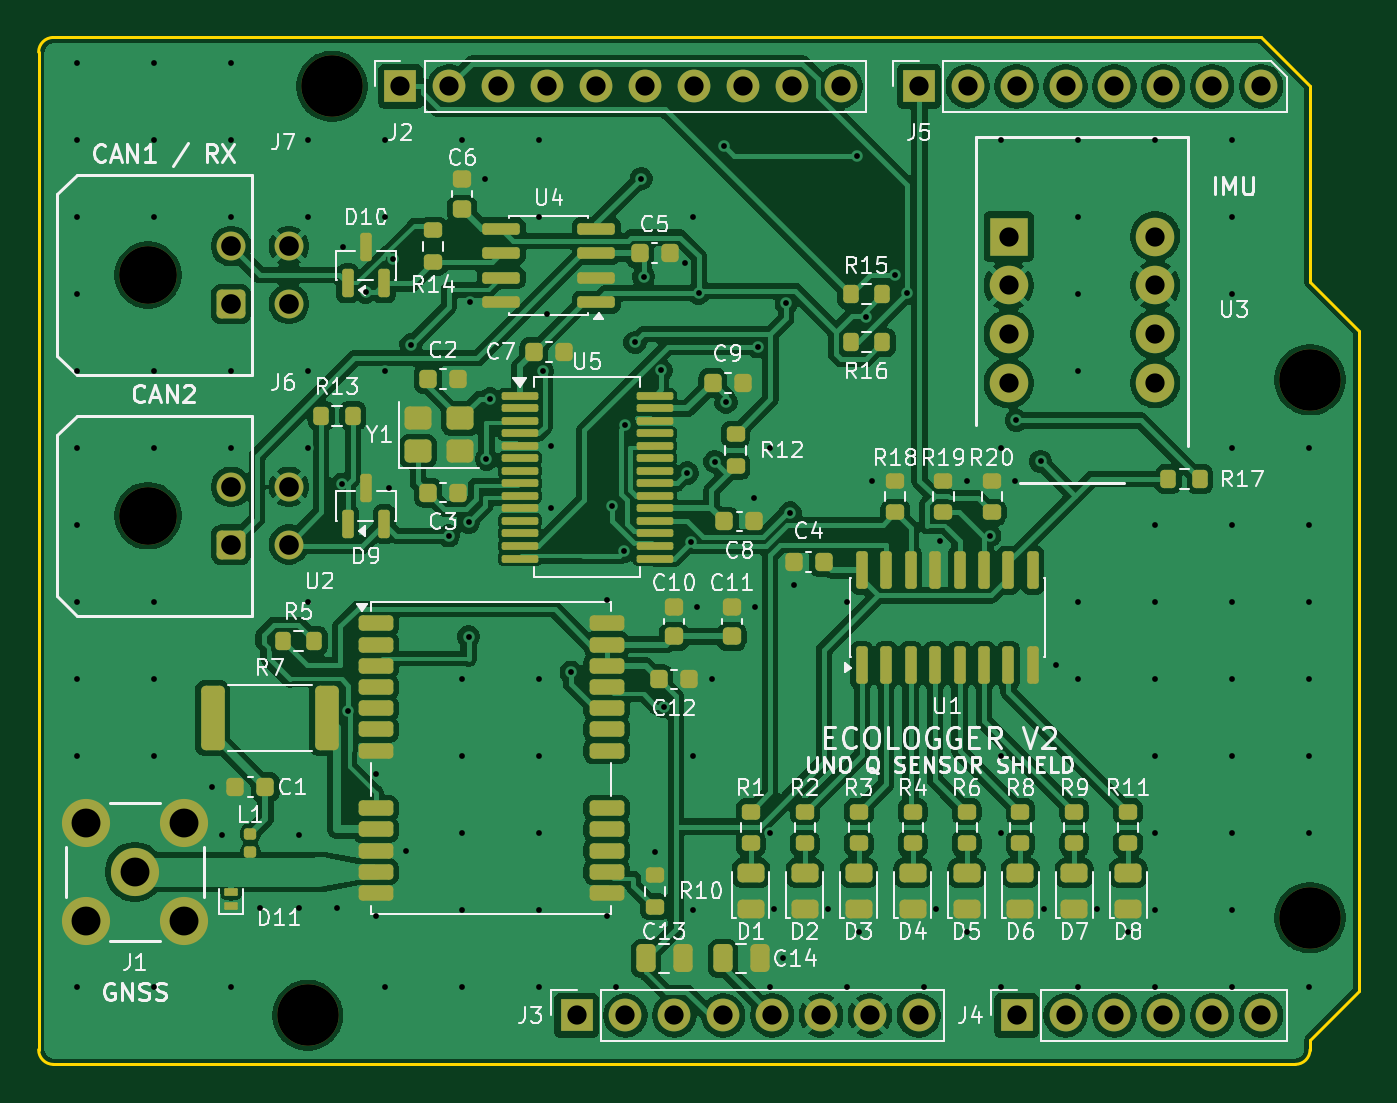
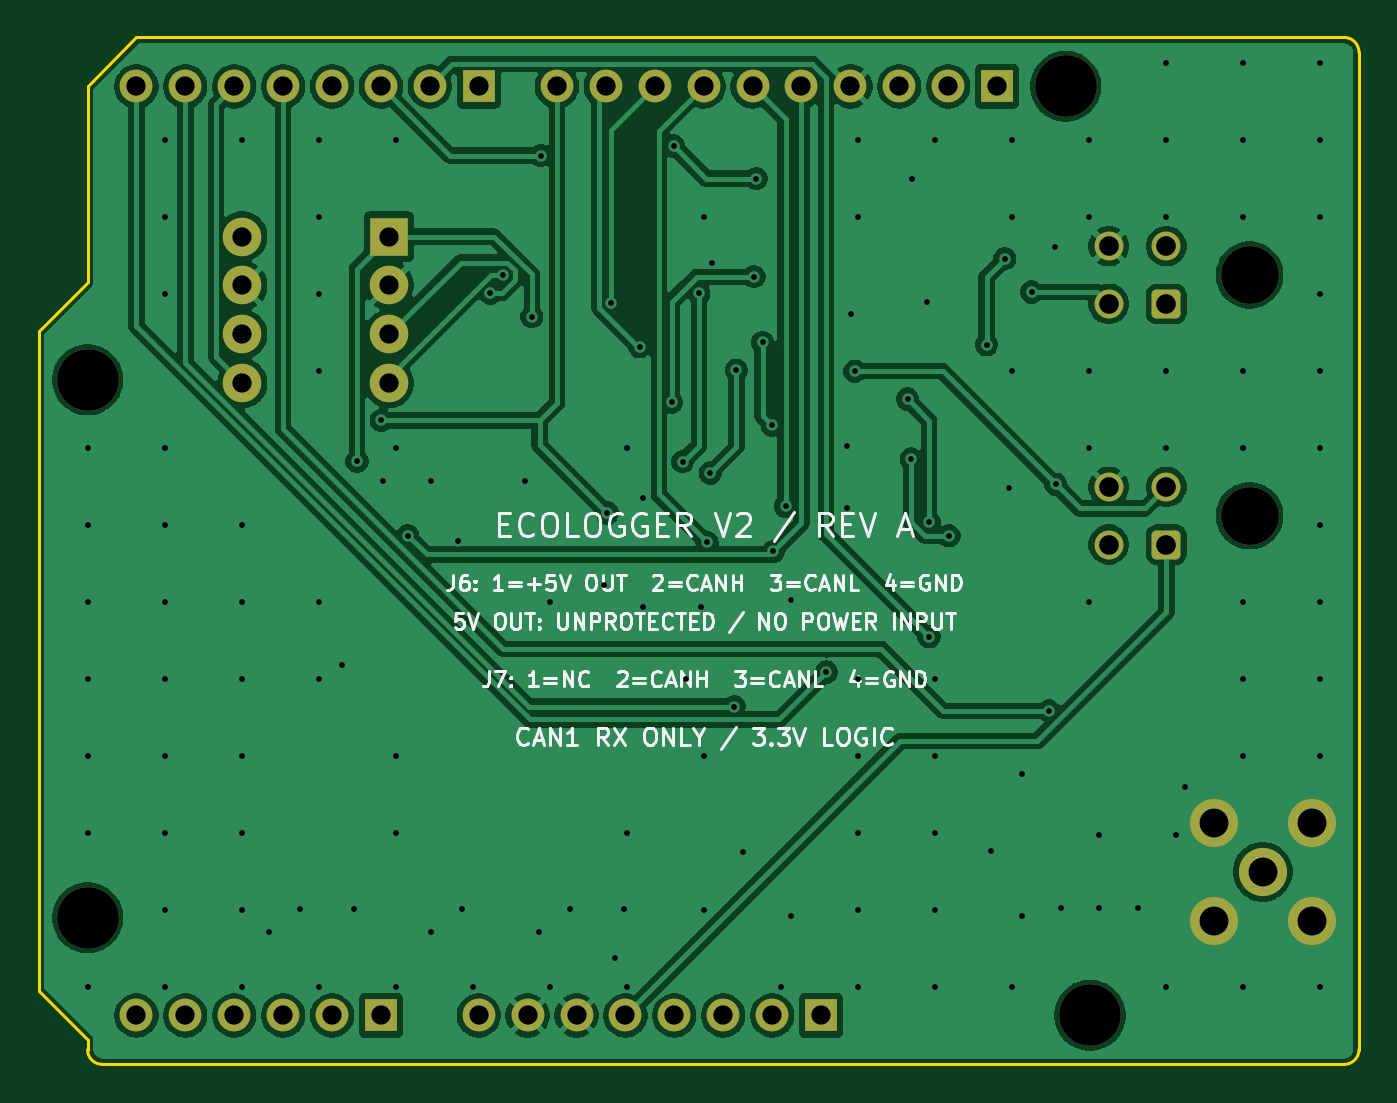
Circuit board: 10 layer files. Board 68.6 x 53.3 mm.
- bottom_copper: logger_v2-B_Cu.gbl (102833 bytes)
- bottom_mask: logger_v2-B_Mask.gbs (2919 bytes)
- bottom_silk: logger_v2-B_Silkscreen.gbo (40182 bytes)
- outline: logger_v2-Edge_Cuts.gm1 (1038 bytes)
- top_copper: logger_v2-F_Cu.gtl (221326 bytes)
- top_mask: logger_v2-F_Mask.gts (9819 bytes)
- paste: logger_v2-F_Paste.gtp (7884 bytes)
- top_silk: logger_v2-F_Silkscreen.gto (96202 bytes)
- drill: logger_v2-NPTH.drl (468 bytes)
- drill: logger_v2-PTH.drl (3141 bytes)

=== bottom_copper: logger_v2-B_Cu.gbl (102833 bytes, source omitted) ===
=== bottom_mask: logger_v2-B_Mask.gbs (2919 bytes, source withheld) ===
=== bottom_silk: logger_v2-B_Silkscreen.gbo (40182 bytes, source omitted) ===
=== outline: logger_v2-Edge_Cuts.gm1 ===
%TF.GenerationSoftware,KiCad,Pcbnew,9.0.6*%
%TF.CreationDate,2026-09-07T07:48:31+09:00*%
%TF.ProjectId,logger_v2,6c6f6767-6572-45f7-9632-2e6b69636164,A*%
%TF.SameCoordinates,PX5f5e100PY5f5e100*%
%TF.FileFunction,Profile,NP*%
%FSLAX46Y46*%
G04 Gerber Fmt 4.6, Leading zero omitted, Abs format (unit mm)*
G04 Created by KiCad (PCBNEW 9.0.6) date 2026-09-07 07:48:31*
%MOMM*%
%LPD*%
G01*
G04 APERTURE LIST*
%TA.AperFunction,Profile*%
%ADD10C,0.150000*%
%TD*%
G04 APERTURE END LIST*
D10*
X66040000Y40640000D02*
X68580000Y38100000D01*
X0Y762000D02*
X0Y52578000D01*
X68580000Y38100000D02*
X68580000Y3810000D01*
X65278000Y0D02*
X762000Y0D01*
X762000Y53340000D02*
X63500000Y53340000D01*
X762000Y0D02*
G75*
G02*
X0Y762000I0J762000D01*
G01*
X68580000Y3810000D02*
X66040000Y1270000D01*
X63500000Y53340000D02*
X66040000Y50800000D01*
X66040000Y762000D02*
G75*
G02*
X65278000Y0I-762000J0D01*
G01*
X66040000Y50800000D02*
X66040000Y40640000D01*
X66040000Y1270000D02*
X66040000Y762000D01*
X0Y52578000D02*
G75*
G02*
X762000Y53340000I762000J0D01*
G01*
M02*

=== top_copper: logger_v2-F_Cu.gtl (221326 bytes, source omitted) ===
=== top_mask: logger_v2-F_Mask.gts (9819 bytes, source omitted) ===
=== paste: logger_v2-F_Paste.gtp (7884 bytes, source omitted) ===
=== top_silk: logger_v2-F_Silkscreen.gto (96202 bytes, source omitted) ===
=== drill: logger_v2-NPTH.drl ===
M48
; DRILL file {KiCad 9.0.6} date 2026-09-07T07:48:30+0900
; FORMAT={-:-/ absolute / metric / decimal}
; #@! TF.CreationDate,2026-09-07T07:48:30+09:00
; #@! TF.GenerationSoftware,Kicad,Pcbnew,9.0.6
; #@! TF.FileFunction,NonPlated,1,2,NPTH
FMAT,2
METRIC
; #@! TA.AperFunction,NonPlated,NPTH,ComponentDrill
T1C3.000
; #@! TA.AperFunction,NonPlated,NPTH,ComponentDrill
T2C3.200
%
G90
G05
T1
X5.68Y41.0
X5.68Y28.5
T2
X13.97Y2.54
X15.24Y50.8
X66.04Y35.56
X66.04Y7.62
M30

=== drill: logger_v2-PTH.drl ===
M48
; DRILL file {KiCad 9.0.6} date 2026-09-07T07:48:30+0900
; FORMAT={-:-/ absolute / metric / decimal}
; #@! TF.CreationDate,2026-09-07T07:48:30+09:00
; #@! TF.GenerationSoftware,Kicad,Pcbnew,9.0.6
; #@! TF.FileFunction,Plated,1,2,PTH
FMAT,2
METRIC
; #@! TA.AperFunction,Plated,PTH,ViaDrill
T1C0.300
; #@! TA.AperFunction,Plated,PTH,ComponentDrill
T2C1.000
; #@! TA.AperFunction,Plated,PTH,ComponentDrill
T3C1.020
; #@! TA.AperFunction,Plated,PTH,ComponentDrill
T4C1.500
%
G90
G05
T1
X2.0Y52.0
X2.0Y48.0
X2.0Y44.0
X2.0Y40.0
X2.0Y36.0
X2.0Y32.0
X2.0Y28.0
X2.0Y24.0
X2.0Y20.0
X2.0Y16.0
X2.0Y4.0
X6.0Y52.0
X6.0Y48.0
X6.0Y44.0
X6.0Y36.0
X6.0Y32.0
X6.0Y24.0
X6.0Y20.0
X6.0Y16.0
X6.0Y4.0
X9.025Y14.4
X9.5Y11.9
X10.0Y52.0
X10.0Y48.0
X10.0Y44.0
X10.0Y36.0
X10.0Y32.0
X10.0Y4.0
X11.5Y8.1
X13.5Y11.9
X13.5Y8.1
X14.0Y48.0
X14.0Y44.0
X14.0Y36.0
X14.0Y32.0
X14.0Y24.0
X15.5Y8.1
X15.75Y30.137
X15.8Y42.438
X16.088Y18.363
X17.0Y40.12
X17.5Y15.1
X17.5Y7.7
X18.0Y48.0
X18.0Y44.0
X18.0Y36.0
X18.0Y4.0
X18.2Y29.938
X18.39Y41.851
X19.1Y11.1
X19.338Y37.372
X21.293Y27.453
X22.0Y48.0
X22.0Y20.0
X22.0Y16.0
X22.0Y12.0
X22.0Y8.0
X22.0Y4.0
X22.329Y28.156
X22.329Y22.209
X22.425Y39.595
X23.2Y45.975
X23.262Y31.446
X23.446Y34.56
X26.0Y48.0
X26.0Y44.0
X26.0Y20.0
X26.0Y16.0
X26.0Y12.0
X26.0Y8.0
X26.0Y4.0
X26.178Y36.009
X26.4Y39.0
X26.6Y32.125
X26.6Y28.875
X27.657Y20.37
X29.5Y24.1
X29.5Y7.7
X29.781Y28.983
X30.0Y4.0
X30.413Y26.648
X30.478Y33.197
X30.979Y37.503
X31.3Y46.005
X31.423Y40.913
X32.0Y11.025
X32.336Y36.053
X32.459Y18.586
X33.6Y41.65
X33.694Y30.716
X33.862Y27.111
X34.0Y44.0
X34.0Y16.0
X34.0Y8.0
X34.2Y23.775
X34.291Y40.057
X34.975Y20.0
X35.125Y31.309
X35.6Y47.705
X35.705Y34.403
X37.175Y29.4
X37.2Y23.775
X37.353Y37.272
X38.0Y32.0
X38.0Y12.0
X38.0Y4.0
X38.2Y8.062
X38.65Y5.5
X38.834Y39.545
X39.034Y28.642
X39.225Y24.9
X41.0Y8.062
X42.0Y24.0
X42.0Y4.0
X42.5Y47.205
X42.6Y6.862
X42.958Y38.839
X43.3Y30.325
X44.476Y40.995
X45.126Y40.054
X46.0Y4.0
X46.6Y8.062
X46.8Y27.2
X48.2Y30.325
X48.2Y6.862
X49.407Y27.462
X50.0Y48.0
X50.0Y32.0
X50.0Y16.0
X50.0Y12.0
X50.0Y4.0
X50.7Y30.325
X50.787Y33.45
X52.042Y31.324
X52.2Y8.062
X52.845Y20.725
X54.0Y48.0
X54.0Y44.0
X54.0Y40.0
X54.0Y36.0
X54.0Y24.0
X54.0Y20.0
X54.0Y4.0
X55.0Y8.062
X56.6Y6.862
X58.0Y48.0
X58.0Y28.0
X58.0Y24.0
X58.0Y20.0
X58.0Y16.0
X58.0Y12.0
X58.0Y8.0
X58.0Y4.0
X62.0Y48.0
X62.0Y44.0
X62.0Y40.0
X62.0Y32.0
X62.0Y28.0
X62.0Y24.0
X62.0Y20.0
X62.0Y16.0
X62.0Y12.0
X62.0Y8.0
X62.0Y4.0
X66.0Y32.0
X66.0Y28.0
X66.0Y24.0
X66.0Y20.0
X66.0Y16.0
X66.0Y12.0
X66.0Y4.0
T2
X18.796Y50.8
X21.336Y50.8
X23.876Y50.8
X26.416Y50.8
X27.94Y2.54
X28.956Y50.8
X30.48Y2.54
X31.496Y50.8
X33.02Y2.54
X34.036Y50.8
X35.56Y2.54
X36.576Y50.8
X38.1Y2.54
X39.116Y50.8
X40.64Y2.54
X41.656Y50.8
X43.18Y2.54
X45.72Y50.8
X45.72Y2.54
X48.26Y50.8
X50.38Y43.0
X50.38Y40.46
X50.38Y37.92
X50.38Y35.38
X50.8Y50.8
X50.8Y2.54
X53.34Y50.8
X53.34Y2.54
X55.88Y50.8
X55.88Y2.54
X58.0Y43.0
X58.0Y40.46
X58.0Y37.92
X58.0Y35.38
X58.42Y50.8
X58.42Y2.54
X60.96Y50.8
X60.96Y2.54
X63.5Y50.8
X63.5Y2.54
T3
X10.0Y42.5
X10.0Y39.5
X10.0Y30.0
X10.0Y27.0
X13.0Y42.5
X13.0Y39.5
X13.0Y30.0
X13.0Y27.0
T4
X2.46Y12.54
X2.46Y7.46
X5.0Y10.0
X7.54Y12.54
X7.54Y7.46
M30
